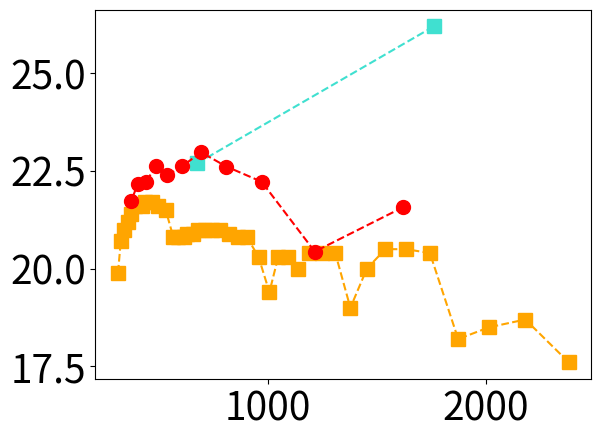

Here is the Python script that generated this plot: (Note: this script raises an exception after producing the figure.)
# -*- coding: utf-8 -*-
"""
Created on Thu Feb 11 11:21:08 2021

[redacted]
"""

import numpy as np
import matplotlib.pyplot as plt

plt.rcParams.update({'font.size': 28})


def AB_converter(lim_mags,mags):
    AB_mags = np.zeros(len(lim_mags))
    
    for i in range(len(lim_mags)):
        if mags[i] == 'U':
            AB_mags[i] += lim_mags[i] + 0.79
        if mags[i] == 'B':
            AB_mags[i] += lim_mags[i] - 0.09
        if mags[i] == 'V':
            AB_mags[i] += lim_mags[i] + 0.02
        if mags[i] == 'R':
            AB_mags[i] += lim_mags[i] + 0.21
        if mags[i] == 'I':
            AB_mags[i] += lim_mags[i] + 0.45
        if mags[i] == 'Z':
            AB_mags[i] += lim_mags[i] + 0.54
        if mags[i] == 'Y':
            AB_mags[i] += lim_mags[i] + 0
        if mags[i] == 'J':
            AB_mags[i] += lim_mags[i] + 0.91
        if mags[i] == 'H':
            AB_mags[i] += lim_mags[i] + 1.39
        if mags[i] == 'K':
            AB_mags[i] += lim_mags[i] + 1.85
    
    return AB_mags


mag_names = [
    'U', 
    'B', 
    'V' ,
    'R' ,
    'I' , 
    'Z' , 
    'Y' ,
    'J' , 
    'H' 
    ]

#mag_wls = np.array([357,416,525,596,801,904,1018,1240,1660])


lim_mags_snr10_30s = np.array([

        ])


lim_mags_snr10_1hr = np.array([
    20.1849,
    19.5289,	
    21.7753,
    22.4056,
   	22.9601,	
   22.602,
	22.3659,	
    22.7192,	
    22.2993,
    21.3905,	
    20.9306
    ])

xshooter_AB_mags = np.array([19.9,20.7,21.0,21.2,21.4,21.6,21.6,21.7,21.7,21.6,21.5,20.8,20.8,20.8,20.9,20.9,21.0,21.0,
                             21.0,21.0,20.9,20.8,20.8,20.3,19.4,20.3,20.3,20.0,20.4,20.4,20.4,19.0,20.0,20.5,20.5,20.4,
                             18.2,18.5,18.7,17.6]) 
xshooter_AB_wls = np.array([314.15,326.73,341.61,358.82,374.03,390.25,422.94,436.50,471.92,499.25,532.60,567.90,589.70,
                            614.22,630.52,657.75,679.48,712.18,744.88,783.03,821.25,862.18,905.77,957.90,1007.5,1047.8,
                            1091.4,1137.9,1189.4,1246.7,1309.3,1378.4,1453.9,1538.1,1633.5,1742.6,1872.1,2013.6,2179.7,
                            2379.4])



LIRIS_mag_name = ['J','H','K']
LIRIS_mag_wls = np.array([1236,1646,2160])
LIRIS_mags_3600 = np.array([22.3,21.9,21.6]) #for snr 10
LIRIS_mags_1800 = np.array([21.9,21.5,21.2])
LIRIS_mags_600 = np.array([21.3,20.9,20.6])
LIRIS_mags_60 = np.array([20.0,19.6,19.3])

harmoni_mag_name = ['R','H']
harmoni_mag_wls = np.array([677,1760])
harmoni_mags = np.array([22.7,26.2])

FORS_mag_name = ['R']
FORS_mag_wl = np.array([644])
FORS_mags_3600 = np.array([23.3])

blaze_wls = np.array([
    1620.33,	
    1215.25,	
    972.199,	
    810.165,	
    694.428,	
    607.624,	
    540.11	,
    486.099,	
    441.908,	
    405.083,	
    373.923,
    ])


blaze_mags = ['H', 'J', 'I', 'R', 'V', 'V', 'V', 'B', 'B', 'U', 'U']

'''
lim_mags_no_rebin_AB = AB_converter(lim_mags_no_rebin,blaze_mags)
lim_mags_with_rebin_AB = AB_converter(lim_mags_with_rebin,blaze_mags)
lim_mags_no_rebin_AB_1800 = AB_converter(lim_mags_no_rebin_1800,blaze_mags)
lim_mags_with_rebin_AB_1800 = AB_converter(lim_mags_with_rebin_1800,blaze_mags)
lim_mags_no_rebin_AB_600 = AB_converter(lim_mags_no_rebin_600,blaze_mags)
lim_mags_with_rebin_AB_600 = AB_converter(lim_mags_with_rebin_600,blaze_mags)
lim_mags_no_rebin_AB_60 = AB_converter(lim_mags_no_rebin_60,blaze_mags)
lim_mags_with_rebin_AB_60 = AB_converter(lim_mags_with_rebin_60,blaze_mags)
'''

lim_mags_snr10_1hr_AB = AB_converter(lim_mags_snr10_1hr,blaze_mags)
lim_mags_snr10_30s_AB = AB_converter(lim_mags_snr10_30s,blaze_mags)

LIRIS_mags_3600_AB = AB_converter(LIRIS_mags_3600,LIRIS_mag_name)
LIRIS_mags_1800_AB = AB_converter(LIRIS_mags_1800,LIRIS_mag_name)
LIRIS_mags_600_AB = AB_converter(LIRIS_mags_600,LIRIS_mag_name)
LIRIS_mags_60_AB = AB_converter(LIRIS_mags_60,LIRIS_mag_name)

FORS_mags_3600_AB = AB_converter(FORS_mags_3600,FORS_mag_name)

'''
lim_mags_no_rebin_AB_3600_5 = AB_converter(lim_mags_no_rebin_3600_5,blaze_mags)
lim_mags_with_rebin_AB_3600_5 = AB_converter(lim_mags_with_rebin_3600_5,blaze_mags)
'''
'''
plt.figure()
#plt.plot(blaze_wls[:6],lim_mags_no_rebin_AB[:6],'r-')
plt.plot(blaze_wls[:6],lim_mags_no_rebin_AB[:6],'ro',markersize=10,label='IR arm 1x2 binning')
#plt.plot(blaze_wls[:6],lim_mags_with_rebin_AB[:6],'r-')
plt.plot(blaze_wls[:6],lim_mags_with_rebin_AB[:6],'r^',markersize=10,label='IR arm 1x4 binning')
#plt.plot(blaze_wls[7:],lim_mags_no_rebin_AB[7:],'b-')
plt.plot(blaze_wls[7:],lim_mags_no_rebin_AB[7:],'bo',markersize=10,label='OPT arm 1x2 binning')
#plt.plot(blaze_wls[7:],lim_mags_with_rebin_AB[7:],'b-')
plt.plot(blaze_wls[7:],lim_mags_with_rebin_AB[7:],'b^',markersize=10,label='OPT arm 1x4 binning')
plt.xlabel('Wavelength / nm')
plt.ylabel('AB magnitude')
plt.legend(loc='best')
ax = plt.gca()
ax.set_ylim(ax.get_ylim()[::-1])
#plt.grid()
'''

plt.figure()

plt.plot(xshooter_AB_wls,xshooter_AB_mags,'--',color='orange',label='X-Shooter 3600s SNR>10')
plt.plot(xshooter_AB_wls,xshooter_AB_mags,'s',color='orange',markersize=10)

plt.plot(harmoni_mag_wls,harmoni_mags,'--',color='turquoise',label='HARMONI 900s SNR>5')
plt.plot(harmoni_mag_wls,harmoni_mags,'s',color='turquoise',markersize=10)

plt.plot(blaze_wls,lim_mags_snr10_1hr_AB,'r--',label='KIDSpec 3600s SNR>10')
plt.plot(blaze_wls,lim_mags_snr10_1hr_AB,'ro',markersize=10)

plt.plot(blaze_wls,lim_mags_snr10_30s_AB,'g--',label='KIDSpec 30s SNR>10')
plt.plot(blaze_wls,lim_mags_snr10_30s_AB,'go',markersize=10)


'''
plt.plot(blaze_wls[:6],lim_mags_no_rebin_AB[:6],'r--',label='KIDSpec 3600s')
plt.plot(blaze_wls[:6],lim_mags_no_rebin_AB[:6],'ro',markersize=10)
plt.plot(blaze_wls[:6],lim_mags_with_rebin_AB[:6],'r--')
plt.plot(blaze_wls[:6],lim_mags_with_rebin_AB[:6],'r^',markersize=10)
plt.plot(blaze_wls[7:],lim_mags_no_rebin_AB[7:],'r--')
plt.plot(blaze_wls[7:],lim_mags_no_rebin_AB[7:],'ro',markersize=10)
plt.plot(blaze_wls[7:],lim_mags_with_rebin_AB[7:],'r--')
plt.plot(blaze_wls[7:],lim_mags_with_rebin_AB[7:],'r^',markersize=10)

plt.plot(blaze_wls[:6],lim_mags_no_rebin_AB_1800[:6],'b--',label='KIDSpec 1800s')
plt.plot(blaze_wls[:6],lim_mags_no_rebin_AB_1800[:6],'bo',markersize=10)
plt.plot(blaze_wls[:6],lim_mags_with_rebin_AB_1800[:6],'b--')
plt.plot(blaze_wls[:6],lim_mags_with_rebin_AB_1800[:6],'b^',markersize=10)
plt.plot(blaze_wls[7:],lim_mags_no_rebin_AB_1800[7:],'b--')
plt.plot(blaze_wls[7:],lim_mags_no_rebin_AB_1800[7:],'bo',markersize=10)
plt.plot(blaze_wls[7:],lim_mags_with_rebin_AB_1800[7:],'b--')
plt.plot(blaze_wls[7:],lim_mags_with_rebin_AB_1800[7:],'b^',markersize=10)

plt.plot(blaze_wls[:6],lim_mags_no_rebin_AB_600[:6],'g--',label='KIDSpec 600s')
plt.plot(blaze_wls[:6],lim_mags_no_rebin_AB_600[:6],'go',markersize=10)
plt.plot(blaze_wls[:6],lim_mags_with_rebin_AB_600[:6],'g--')
plt.plot(blaze_wls[:6],lim_mags_with_rebin_AB_600[:6],'g^',markersize=10)
plt.plot(blaze_wls[7:],lim_mags_no_rebin_AB_600[7:],'g--')
plt.plot(blaze_wls[7:],lim_mags_no_rebin_AB_600[7:],'go',markersize=10)
plt.plot(blaze_wls[7:],lim_mags_with_rebin_AB_600[7:],'g--')
plt.plot(blaze_wls[7:],lim_mags_with_rebin_AB_600[7:],'g^',markersize=10)

plt.plot(blaze_wls[:6],lim_mags_no_rebin_AB_60[:6],'--',color='fuchsia',label='KIDSpec 60s')
plt.plot(blaze_wls[:6],lim_mags_no_rebin_AB_60[:6],'o',color='fuchsia',markersize=10)
plt.plot(blaze_wls[:6],lim_mags_with_rebin_AB_60[:6],'--',color='fuchsia')
plt.plot(blaze_wls[:6],lim_mags_with_rebin_AB_60[:6],'^',color='fuchsia',markersize=10)
plt.plot(blaze_wls[7:],lim_mags_no_rebin_AB_60[7:],'--',color='fuchsia')
plt.plot(blaze_wls[7:],lim_mags_no_rebin_AB_60[7:],'o',color='fuchsia',markersize=10)
plt.plot(blaze_wls[7:],lim_mags_with_rebin_AB_60[7:],'--',color='fuchsia')
plt.plot(blaze_wls[7:],lim_mags_with_rebin_AB_60[7:],'^',color='fuchsia',markersize=10)

plt.plot(blaze_wls[:6],lim_mags_no_rebin_AB_3600_5[:6],'--',color='darkviolet',label='KIDSpec 3600s SNR>5')
plt.plot(blaze_wls[:6],lim_mags_no_rebin_AB_3600_5[:6],'o',color='darkviolet',markersize=10)
plt.plot(blaze_wls[:6],lim_mags_with_rebin_AB_3600_5[:6],'--',color='darkviolet')
plt.plot(blaze_wls[:6],lim_mags_with_rebin_AB_3600_5[:6],'^',color='darkviolet',markersize=10)
plt.plot(blaze_wls[7:],lim_mags_no_rebin_AB_3600_5[7:],'--',color='darkviolet')
plt.plot(blaze_wls[7:],lim_mags_no_rebin_AB_3600_5[7:],'o',color='darkviolet',markersize=10)
plt.plot(blaze_wls[7:],lim_mags_with_rebin_AB_3600_5[7:],'--',color='darkviolet')
plt.plot(blaze_wls[7:],lim_mags_with_rebin_AB_3600_5[7:],'^',color='darkviolet',markersize=10)
'''

plt.plot(LIRIS_mag_wls,LIRIS_mags_3600_AB,'--',color='gold')
plt.plot(LIRIS_mag_wls,LIRIS_mags_3600_AB,'P',color='gold',markersize=10,label='LIRIS 3600s SNR>10')

#plt.plot(FORS_mag_wl,FORS_mags_3600_AB,'--',color='lime')
plt.plot(FORS_mag_wl,FORS_mags_3600_AB,'X',color='lime',markersize=10,label='FORS 3600s SNR>5')


plt.xlabel('Wavelength / nm')
plt.xlim(250,1800)
plt.ylabel('AB magnitude')
#plt.legend(loc='best')#bbox_to_anchor=(0.9, 0.4),fontsize=20)#0.87
#plt.legend(loc='lower right')
#plt.tight_layout()
ax = plt.gca()
ax.set_ylim(ax.get_ylim()[::-1])


#plt.savefig('lim_mags_10062021',dpi=1000)

























